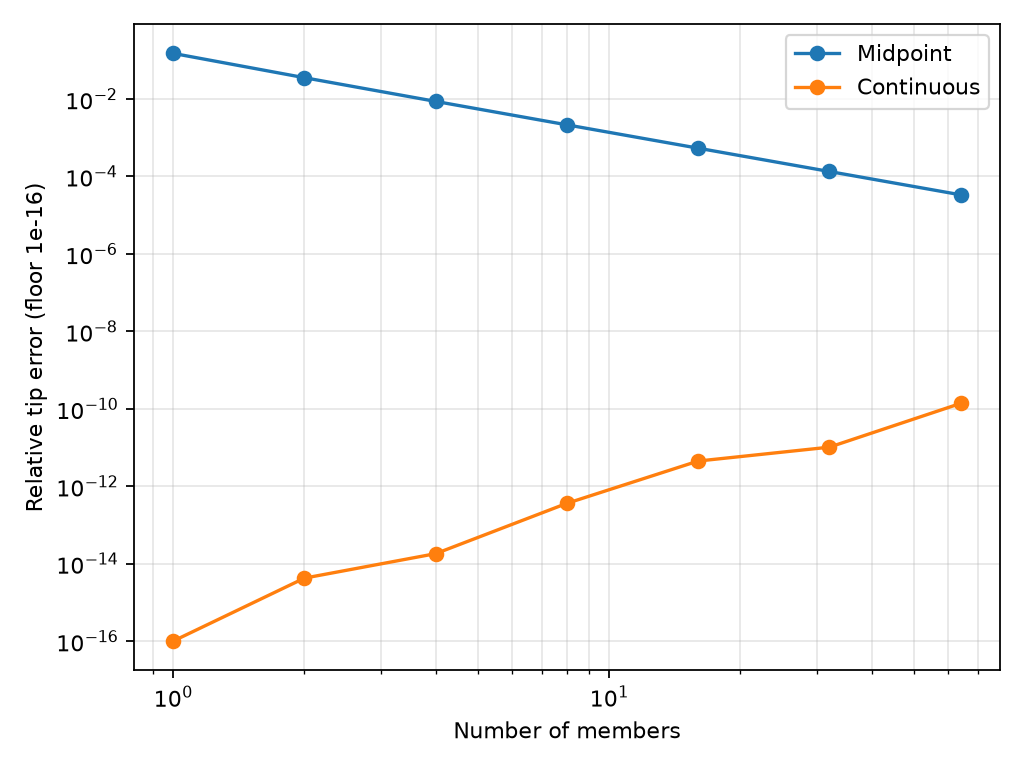

Source data for this figure (header and first rows):
elements, reference_mm, midpoint_mm, continuous_mm, midpoint_rel_error, continuous_rel_error
1, 1.104, 1.27, 1.104, 0.1505, 0.0
2, 1.104, 1.143, 1.104, 0.03548, 4.224829587125303e-15
4, 1.104, 1.113, 1.104, 0.008661, 1.81064125162513e-14
8, 1.104, 1.106, 1.104, 0.00215, 3.609211561572759e-13
16, 1.104, 1.104, 1.104, 0.0005365, 4.4648401441462786e-12
32, 1.104, 1.104, 1.104, 0.0001341, 1.0196324434984982e-11
64, 1.104, 1.104, 1.104, 3.351203085518502e-05, 1.37429481639599e-10
